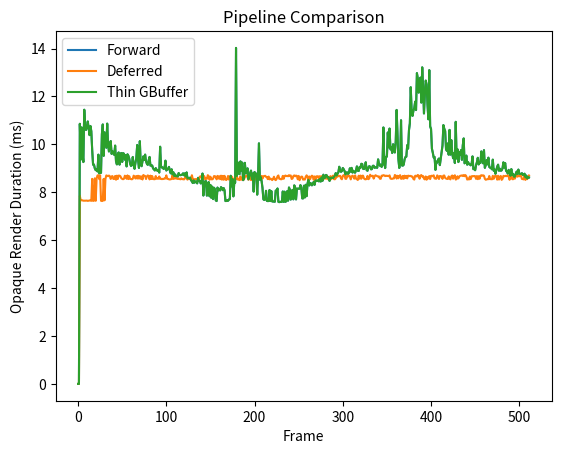

Write the Python code that produced this figure.
import matplotlib.pyplot as plt
import numpy as np

deferred_OPAQUE_gpu = [
	0.000000,
	0.000000,
	7.852480,
	7.661312,
	7.673056,
	7.658656,
	7.649088,
	7.647072,
	7.649376,
	7.649056,
	7.652960,
	7.641184,
	7.648736,
	7.657088,
	7.670432,
	7.642656,
	8.561056,
	7.639104,
	7.649152,
	8.583744,
	7.643744,
	8.570400,
	8.701823,
	8.711424,
	8.549344,
	8.708257,
	7.645792,
	7.637248,
	7.641504,
	8.558304,
	7.663552,
	8.557120,
	8.704640,
	8.688352,
	8.671680,
	8.697632,
	8.671200,
	8.556031,
	8.663296,
	8.675264,
	8.555872,
	8.560736,
	8.682176,
	8.524064,
	8.694817,
	8.554848,
	8.696671,
	8.693024,
	8.668352,
	8.585313,
	8.560384,
	8.544448,
	8.562208,
	8.691584,
	8.663233,
	8.563552,
	8.704704,
	8.550848,
	8.670816,
	8.561536,
	8.549248,
	8.541087,
	8.565184,
	8.693792,
	8.663104,
	8.575200,
	8.680384,
	8.572896,
	8.690560,
	8.571392,
	8.675968,
	8.564160,
	8.661472,
	8.534176,
	8.720736,
	8.689217,
	8.680127,
	8.553887,
	8.659904,
	8.705440,
	8.676608,
	8.537408,
	8.694048,
	8.552320,
	8.678048,
	8.554240,
	8.547232,
	8.546016,
	8.677728,
	8.563104,
	8.578879,
	8.564864,
	8.661088,
	8.559361,
	8.564672,
	8.547776,
	8.560416,
	8.553952,
	8.578656,
	8.574912,
	8.707488,
	8.561279,
	8.560225,
	8.541568,
	8.535200,
	8.543616,
	8.554720,
	8.707840,
	8.556736,
	8.582464,
	8.574271,
	8.609024,
	8.564832,
	8.557408,
	8.576575,
	8.554208,
	8.543264,
	8.584224,
	8.546944,
	8.555488,
	8.535935,
	8.584640,
	8.705376,
	8.567872,
	8.528384,
	8.569376,
	8.570784,
	8.550688,
	8.554208,
	8.712608,
	8.546529,
	8.534560,
	8.546721,
	8.550112,
	8.548992,
	8.545824,
	8.520512,
	8.522560,
	8.655424,
	8.659072,
	8.687456,
	8.535872,
	8.665760,
	8.677408,
	8.540800,
	8.573792,
	8.564095,
	8.713280,
	8.677408,
	8.520608,
	8.651168,
	8.542399,
	8.540960,
	8.565408,
	8.673824,
	8.674848,
	8.648384,
	8.540833,
	8.685152,
	8.572224,
	8.670528,
	8.548673,
	8.693953,
	8.527040,
	8.684704,
	8.524288,
	8.687360,
	8.533088,
	8.513120,
	8.569983,
	8.681727,
	8.528032,
	8.663264,
	8.552000,
	8.660416,
	8.550752,
	8.524512,
	8.539680,
	8.668512,
	8.546624,
	8.663456,
	8.530208,
	8.533696,
	8.509537,
	8.663233,
	8.524864,
	8.566720,
	8.546048,
	8.537664,
	8.639552,
	8.667232,
	8.697856,
	8.628928,
	8.530016,
	8.546304,
	8.663392,
	8.508064,
	8.544864,
	8.662176,
	8.688128,
	8.668321,
	8.541568,
	8.677792,
	8.675456,
	8.654529,
	8.675968,
	8.556417,
	8.649600,
	8.681568,
	8.571936,
	8.670752,
	8.676640,
	8.687808,
	8.641537,
	8.640160,
	8.549280,
	8.656064,
	8.541376,
	8.573440,
	8.545280,
	8.509280,
	8.558335,
	8.649343,
	8.539392,
	8.506240,
	8.557792,
	8.664577,
	8.702623,
	8.565023,
	8.558592,
	8.540032,
	8.553184,
	8.684735,
	8.562624,
	8.676896,
	8.698240,
	8.674784,
	8.685504,
	8.669568,
	8.714080,
	8.677631,
	8.702560,
	8.555744,
	8.571104,
	8.680416,
	8.704767,
	8.667360,
	8.696992,
	8.678144,
	8.541600,
	8.684896,
	8.503424,
	8.604511,
	8.654112,
	8.648608,
	8.527712,
	8.541376,
	8.531360,
	8.651424,
	8.706880,
	8.651360,
	8.501536,
	8.661440,
	8.547808,
	8.650624,
	8.692927,
	8.668447,
	8.522495,
	8.661983,
	8.522080,
	8.663839,
	8.668416,
	8.666944,
	8.549664,
	8.673792,
	8.521343,
	8.674112,
	8.564960,
	8.662112,
	8.569569,
	8.667329,
	8.565600,
	8.695583,
	8.557824,
	8.532832,
	8.547935,
	8.675136,
	8.547392,
	8.651744,
	8.696769,
	8.548352,
	8.542784,
	8.584192,
	8.698368,
	8.650624,
	8.687616,
	8.679328,
	8.685569,
	8.574048,
	8.544256,
	8.682656,
	8.716096,
	8.697375,
	8.561888,
	8.563136,
	8.704672,
	8.660608,
	8.698048,
	8.668032,
	8.538784,
	8.663616,
	8.695488,
	8.658625,
	8.568096,
	8.705728,
	8.567265,
	8.546656,
	8.514208,
	8.691904,
	8.566432,
	8.698432,
	8.565216,
	8.691712,
	8.690592,
	8.576800,
	8.546529,
	8.540864,
	8.559296,
	8.684352,
	8.547424,
	8.578465,
	8.732768,
	8.681664,
	8.672160,
	8.691936,
	8.570721,
	8.659200,
	8.711328,
	8.693632,
	8.674304,
	8.654400,
	8.664577,
	8.568160,
	8.563712,
	8.691264,
	8.696096,
	8.715680,
	8.704352,
	8.676608,
	8.694560,
	8.680896,
	8.687039,
	8.670816,
	8.705600,
	8.573313,
	8.561056,
	8.561504,
	8.578144,
	8.576000,
	8.720416,
	8.697569,
	8.572224,
	8.688992,
	8.584896,
	8.680000,
	8.713312,
	8.565152,
	8.566720,
	8.683617,
	8.562304,
	8.693024,
	8.596064,
	8.684704,
	8.579617,
	8.692736,
	8.686016,
	8.673056,
	8.684928,
	8.657696,
	8.655584,
	8.558560,
	8.530528,
	8.687744,
	8.689888,
	8.655169,
	8.724257,
	8.692544,
	8.565632,
	8.692801,
	8.719424,
	8.654208,
	8.677824,
	8.567265,
	8.539008,
	8.661568,
	8.525248,
	8.633280,
	8.577984,
	8.677536,
	8.550431,
	8.681025,
	8.692321,
	8.668447,
	8.707904,
	8.580192,
	8.569569,
	8.565023,
	8.705376,
	8.656512,
	8.554368,
	8.679968,
	8.674656,
	8.660416,
	8.560032,
	8.693856,
	8.700768,
	8.600192,
	8.574465,
	8.560127,
	8.555648,
	8.663713,
	8.566592,
	8.539296,
	8.670080,
	8.700640,
	8.566527,
	8.666464,
	8.710304,
	8.531744,
	8.552992,
	8.668928,
	8.578080,
	8.652960,
	8.685664,
	8.694048,
	8.703775,
	8.679968,
	8.718431,
	8.671456,
	8.716992,
	8.662304,
	8.531137,
	8.570240,
	8.534240,
	8.658080,
	8.549280,
	8.668321,
	8.674080,
	8.672417,
	8.679008,
	8.670208,
	8.561696,
	8.678144,
	8.547712,
	8.672160,
	8.563776,
	8.689857,
	8.712032,
	8.691200,
	8.707392,
	8.692832,
	8.561825,
	8.524128,
	8.537825,
	8.549216,
	8.547168,
	8.679840,
	8.546688,
	8.556800,
	8.540160,
	8.688065,
	8.560992,
	8.656736,
	8.703584,
	8.667840,
	8.527103,
	8.689857,
	8.530944,
	8.645792,
	8.681888,
	8.519424,
	8.559521,
	8.687744,
	8.668128,
	8.675968,
	8.690656,
	8.670177,
	8.711104,
	8.663199,
	8.521503,
	8.690816,
	8.678912,
	8.549376,
	8.544577,
	8.667329,
	8.567616,
	8.682240,
	8.691360,
	8.651296,
	8.700384,
	8.668256,
	8.682656,
	8.689056,
	8.556544,
	8.552095,
	8.537120,
	8.689823,
	8.517024,
	8.677120,
	8.548096,
	8.647360,
	8.702209,
	]
# OPAQUE:
#	CPU TIME:	0.015766, 512
#	GPU TIME:	8.546436, 512

forward_OPAQUE_gpu = [
	0.000000,
	0.000000,
	10.858496,
	9.363456,
	10.710016,
	9.655296,
	9.262080,
	11.446272,
	10.782720,
	10.599424,
	10.717184,
	10.955776,
	10.669056,
	10.386432,
	10.767361,
	10.549248,
	9.760768,
	9.148417,
	9.158656,
	8.994816,
	8.921087,
	8.952832,
	8.868864,
	9.570304,
	8.788992,
	8.903681,
	8.810496,
	10.428415,
	10.831872,
	9.520128,
	10.504191,
	10.190848,
	9.859072,
	10.866688,
	10.010624,
	9.704449,
	10.003456,
	10.138624,
	9.602049,
	9.714688,
	9.630720,
	9.561088,
	9.949184,
	9.286656,
	9.163776,
	9.592832,
	9.663487,
	9.155583,
	9.611264,
	9.639935,
	9.267200,
	9.634816,
	9.609216,
	9.361407,
	9.551871,
	9.080832,
	9.585664,
	9.525248,
	9.401343,
	9.189376,
	9.101312,
	9.147391,
	9.473024,
	9.132032,
	8.980480,
	9.229312,
	9.418752,
	9.974784,
	9.355264,
	9.017344,
	10.134528,
	9.143295,
	9.089024,
	9.303040,
	9.499648,
	9.350144,
	9.572352,
	9.293824,
	9.189376,
	9.145344,
	9.334784,
	9.477119,
	9.112576,
	9.120768,
	9.116672,
	8.994816,
	8.957952,
	8.911872,
	9.008128,
	8.940544,
	8.893439,
	8.926208,
	8.822783,
	9.902080,
	9.082880,
	9.032704,
	9.033729,
	8.972288,
	9.010176,
	9.319424,
	8.909824,
	8.966145,
	8.970241,
	9.060352,
	8.903681,
	8.792064,
	8.961023,
	8.747007,
	8.837120,
	8.674304,
	8.743937,
	8.675328,
	8.673280,
	8.656896,
	8.804352,
	8.721409,
	8.715263,
	8.722432,
	8.737792,
	8.791039,
	8.711167,
	8.791039,
	8.657920,
	8.829952,
	8.580096,
	8.600575,
	8.580096,
	8.612864,
	8.498176,
	8.464384,
	8.385536,
	8.505344,
	8.401920,
	8.455169,
	8.437760,
	8.372224,
	8.603648,
	8.481792,
	8.471552,
	8.368128,
	8.393728,
	8.781824,
	7.865344,
	8.308736,
	8.457216,
	8.466432,
	7.860224,
	8.311808,
	8.426496,
	7.832576,
	8.307713,
	7.771136,
	8.235008,
	7.715840,
	8.189952,
	8.139776,
	7.664640,
	7.634944,
	8.197121,
	8.080383,
	8.118272,
	8.078336,
	8.215552,
	8.174592,
	8.087552,
	8.175616,
	8.082432,
	7.634944,
	7.636992,
	7.667712,
	7.646208,
	7.697408,
	7.717888,
	8.689664,
	8.250368,
	8.554496,
	7.830528,
	8.398848,
	8.393728,
	14.026752,
	8.683520,
	9.246720,
	8.780800,
	8.757248,
	9.289727,
	8.906752,
	9.239552,
	8.505344,
	8.568831,
	9.229312,
	8.798208,
	8.797184,
	9.000959,
	8.539136,
	8.655872,
	8.801280,
	8.905728,
	8.548352,
	8.781824,
	8.028160,
	8.847360,
	8.695808,
	8.781824,
	7.902208,
	8.707071,
	10.044416,
	8.524799,
	8.640512,
	8.464384,
	8.179712,
	7.707648,
	7.678976,
	7.701504,
	8.060928,
	7.640064,
	7.632896,
	7.635968,
	8.096767,
	7.634944,
	8.050688,
	7.617536,
	7.615488,
	7.608320,
	7.605248,
	8.074240,
	8.045568,
	8.159232,
	7.604224,
	7.586816,
	7.605248,
	7.593984,
	7.606272,
	8.034304,
	7.599104,
	8.025088,
	7.601152,
	7.631872,
	8.048639,
	7.650304,
	8.201217,
	8.114176,
	7.695360,
	8.048639,
	8.100863,
	7.705600,
	8.289280,
	8.204288,
	7.702528,
	8.152064,
	8.151040,
	8.148993,
	8.148993,
	8.299520,
	8.206336,
	7.746560,
	7.744512,
	8.273920,
	7.784448,
	8.312832,
	7.836671,
	8.354815,
	8.521729,
	8.284160,
	8.392704,
	8.368128,
	8.290304,
	8.337408,
	8.432640,
	8.310783,
	8.496128,
	8.485888,
	8.482816,
	8.497151,
	8.455169,
	8.558592,
	8.448000,
	8.628224,
	8.476672,
	8.733696,
	8.589313,
	8.607744,
	8.723456,
	8.695808,
	8.605697,
	8.623103,
	8.474624,
	8.603648,
	8.604671,
	8.614912,
	8.590336,
	8.642560,
	8.695808,
	8.801280,
	8.699904,
	8.774656,
	8.835072,
	9.066496,
	8.898560,
	8.855553,
	8.887296,
	9.014272,
	8.962049,
	8.886272,
	8.742911,
	8.825856,
	8.830976,
	8.768512,
	8.815617,
	9.001985,
	8.860672,
	9.019392,
	8.823809,
	8.899585,
	8.832000,
	8.820736,
	8.925183,
	9.081857,
	8.900608,
	8.888320,
	9.052160,
	9.020416,
	9.189376,
	9.180161,
	8.982528,
	8.969215,
	9.057280,
	9.252864,
	8.926208,
	8.899585,
	9.036799,
	9.091072,
	9.065472,
	8.958976,
	8.968192,
	9.104384,
	9.106432,
	9.022464,
	9.043968,
	9.035776,
	9.021440,
	9.373695,
	9.201664,
	9.110528,
	9.157632,
	9.060352,
	9.132032,
	10.705920,
	9.337856,
	9.011200,
	9.479168,
	9.490432,
	10.497025,
	9.876480,
	10.659840,
	9.791488,
	9.874433,
	9.639935,
	10.007552,
	9.888768,
	9.662464,
	10.128385,
	11.438080,
	10.434560,
	9.392128,
	9.017344,
	9.271296,
	11.006975,
	9.121793,
	9.112576,
	9.148417,
	9.371648,
	9.472000,
	9.489408,
	9.968640,
	9.823232,
	10.593280,
	10.877952,
	12.386304,
	11.412480,
	11.189248,
	11.399168,
	11.515904,
	11.783168,
	11.432960,
	12.976128,
	12.756992,
	12.161024,
	12.677120,
	12.788736,
	11.744256,
	13.216768,
	12.426240,
	11.290624,
	12.066816,
	12.662785,
	12.503040,
	11.652096,
	11.046911,
	13.100032,
	10.749952,
	10.645504,
	9.820161,
	9.655296,
	9.453568,
	9.475072,
	8.936448,
	9.277440,
	9.242624,
	9.364480,
	9.408512,
	9.134080,
	9.418752,
	9.722880,
	9.953280,
	10.805248,
	10.654719,
	10.555392,
	9.791488,
	9.726976,
	10.039296,
	9.570304,
	10.605568,
	9.571328,
	10.178560,
	9.633792,
	9.421824,
	9.640960,
	9.221120,
	10.941441,
	9.409535,
	9.794560,
	9.261056,
	9.676800,
	9.573376,
	9.760768,
	9.355264,
	9.964544,
	10.248192,
	9.209856,
	9.255937,
	9.532416,
	9.151487,
	9.261056,
	9.174016,
	9.162752,
	9.123840,
	9.186304,
	9.497600,
	8.963072,
	9.009151,
	8.921087,
	9.129984,
	9.254912,
	9.439232,
	9.163776,
	9.240576,
	9.222144,
	9.705472,
	9.369599,
	9.209856,
	9.760768,
	9.019392,
	9.137152,
	9.346048,
	9.164800,
	9.444352,
	9.059328,
	9.026560,
	9.021440,
	8.958976,
	9.362432,
	8.900608,
	8.946688,
	8.773632,
	8.927232,
	9.074688,
	9.152512,
	8.898560,
	8.982528,
	8.898560,
	8.913920,
	8.996864,
	9.249792,
	9.029633,
	9.220097,
	8.897536,
	8.858624,
	8.782847,
	8.937471,
	8.798208,
	8.687616,
	8.968192,
	8.714240,
	8.770560,
	8.648704,
	8.651776,
	8.768512,
	8.865792,
	8.765440,
	8.947712,
	8.775681,
	8.769536,
	8.764416,
	8.798208,
	8.723456,
	8.738815,
	8.774656,
	8.622080,
	8.698880,
	8.574976,
	8.636415,
	8.620032,
	]
# OPAQUE:
#	CPU TIME:	0.010131, 512
#	GPU TIME:	9.076647, 512

thin_gbuffer_OPAQUE_gpu = [
	0.000000,
	0.000000,
	7.749120,
	7.613664,
	7.623040,
	7.619392,
	7.638176,
	7.623232,
	7.604928,
	7.602592,
	7.608128,
	7.613344,
	7.613536,
	7.626496,
	7.617152,
	7.631584,
	7.618208,
	7.632960,
	8.551648,
	8.580705,
	8.585024,
	8.657825,
	8.526432,
	8.587872,
	8.546048,
	8.567104,
	7.652384,
	8.554144,
	8.537216,
	8.558784,
	8.551969,
	8.537185,
	8.555904,
	8.551520,
	8.554273,
	8.559168,
	8.550177,
	8.542240,
	8.538239,
	8.540288,
	8.539072,
	8.525985,
	8.535584,
	8.505760,
	8.526337,
	8.498976,
	8.518816,
	8.513824,
	8.495872,
	8.520544,
	8.524736,
	8.513599,
	8.548736,
	8.526304,
	8.514624,
	8.516416,
	8.512993,
	8.532480,
	8.538848,
	8.518656,
	8.541056,
	8.510400,
	8.501152,
	8.519328,
	8.515392,
	8.539776,
	8.515872,
	8.517088,
	8.519937,
	8.522336,
	8.540129,
	8.499968,
	8.536480,
	8.524000,
	8.553664,
	8.517984,
	8.519296,
	8.527072,
	8.502720,
	8.547264,
	8.526176,
	8.544608,
	8.541887,
	8.537056,
	8.539264,
	8.564160,
	8.530624,
	8.567104,
	8.526400,
	8.553664,
	8.523744,
	8.534369,
	8.531872,
	8.520448,
	8.541600,
	8.539680,
	8.523264,
	8.542399,
	8.564032,
	8.550560,
	8.517888,
	8.551136,
	8.576480,
	8.577344,
	8.537024,
	8.548992,
	8.546240,
	8.535808,
	8.522816,
	8.488896,
	8.523456,
	8.515616,
	8.518976,
	8.561984,
	8.546016,
	8.529312,
	8.517088,
	8.538304,
	8.495040,
	8.554304,
	8.545664,
	8.530687,
	8.550624,
	8.532960,
	8.523744,
	8.550688,
	8.528192,
	8.534592,
	8.524352,
	8.532737,
	8.538720,
	8.510400,
	8.501568,
	8.518976,
	8.524576,
	8.521216,
	8.499424,
	8.530144,
	8.540320,
	8.561760,
	8.510112,
	8.533664,
	8.528481,
	8.565056,
	8.524159,
	8.530752,
	8.562592,
	8.529984,
	8.539168,
	8.534272,
	8.545440,
	8.539040,
	8.542624,
	8.554016,
	8.528448,
	8.523647,
	8.518816,
	8.538304,
	8.552864,
	8.530880,
	8.525985,
	8.547647,
	8.515200,
	8.533024,
	8.534432,
	8.527391,
	8.533440,
	8.521280,
	8.537600,
	8.526784,
	8.535392,
	8.531328,
	8.533952,
	8.516576,
	8.521280,
	8.521537,
	8.524544,
	8.528224,
	8.526112,
	8.499424,
	8.515712,
	8.518304,
	8.517664,
	8.509824,
	8.524640,
	8.520737,
	8.525088,
	8.541312,
	8.495520,
	8.537152,
	8.514432,
	8.518752,
	8.524512,
	8.525504,
	8.520000,
	8.527456,
	8.507488,
	8.510241,
	8.522272,
	8.525791,
	8.503712,
	8.530272,
	8.531137,
	8.533120,
	8.509344,
	8.515456,
	8.526912,
	8.517407,
	8.540992,
	8.532672,
	8.545888,
	8.503712,
	8.525248,
	8.502849,
	8.518047,
	8.529921,
	8.533024,
	8.522464,
	8.536673,
	8.512447,
	8.532577,
	8.533024,
	8.539488,
	8.508160,
	8.535072,
	8.535168,
	8.544608,
	8.525280,
	8.536799,
	8.530433,
	8.518656,
	8.524256,
	8.547808,
	8.544736,
	8.548768,
	8.557824,
	8.555232,
	8.567584,
	8.564416,
	8.533792,
	8.565216,
	8.565152,
	8.572127,
	8.549825,
	8.515232,
	8.547009,
	8.533696,
	8.551808,
	8.547840,
	8.535424,
	8.504224,
	8.548161,
	8.515232,
	8.534816,
	8.526176,
	8.533984,
	8.497728,
	8.524288,
	8.532577,
	8.529568,
	8.519616,
	8.536256,
	8.518176,
	8.519648,
	8.499841,
	8.530880,
	8.532608,
	8.514560,
	8.530720,
	8.524960,
	8.532832,
	8.509120,
	8.541633,
	8.531487,
	8.546721,
	8.533600,
	8.554656,
	8.542912,
	8.533248,
	8.524480,
	8.530081,
	8.539040,
	8.513216,
	8.528928,
	8.511904,
	8.523136,
	8.539968,
	8.530976,
	8.540735,
	8.534272,
	8.547392,
	8.542720,
	8.520768,
	8.533152,
	8.539935,
	8.527232,
	8.549791,
	8.552832,
	8.544288,
	8.549600,
	8.550688,
	8.516032,
	8.514337,
	8.546081,
	8.525248,
	8.499872,
	8.534208,
	8.530496,
	8.528576,
	8.525056,
	8.539456,
	8.541216,
	8.532480,
	8.531839,
	8.524096,
	8.532703,
	8.527328,
	8.537280,
	8.507648,
	8.551648,
	8.532416,
	8.556608,
	8.556512,
	8.536512,
	8.530016,
	8.540833,
	8.080224,
	8.534656,
	8.557664,
	8.530687,
	8.559009,
	8.535295,
	8.551744,
	8.538880,
	8.536576,
	8.532288,
	8.535935,
	8.544128,
	8.571744,
	8.529504,
	8.544225,
	8.544160,
	8.520768,
	8.521024,
	8.565856,
	8.552544,
	8.554913,
	8.533824,
	8.516352,
	8.560000,
	8.547264,
	8.555679,
	8.542016,
	8.534272,
	8.566720,
	8.541056,
	8.536544,
	8.569760,
	8.543136,
	8.559616,
	8.552288,
	8.549344,
	8.541376,
	8.559968,
	8.552832,
	8.519264,
	8.543936,
	8.532448,
	8.531904,
	8.579167,
	8.564640,
	8.560544,
	8.546881,
	8.536320,
	8.532991,
	8.500288,
	8.476032,
	8.473184,
	8.474432,
	8.475201,
	8.481441,
	8.457919,
	8.475008,
	8.467392,
	8.496160,
	8.510976,
	8.524480,
	8.560800,
	8.535456,
	8.499520,
	8.487967,
	8.479615,
	8.649312,
	8.496192,
	8.495808,
	8.494464,
	8.478304,
	8.482528,
	8.467072,
	8.495296,
	8.508097,
	8.532000,
	8.537920,
	8.533920,
	8.517568,
	8.525951,
	8.571392,
	8.561791,
	8.527040,
	8.536960,
	8.546016,
	8.566816,
	8.549408,
	8.532896,
	8.520544,
	8.539136,
	8.549825,
	8.548192,
	8.539840,
	8.528960,
	8.565696,
	8.524416,
	8.559232,
	8.540864,
	8.532032,
	8.537985,
	8.539968,
	8.503137,
	8.539296,
	8.521343,
	8.531487,
	8.522272,
	8.506496,
	8.514176,
	8.531968,
	8.521952,
	8.536128,
	8.493953,
	8.529568,
	8.535328,
	8.505441,
	8.511936,
	8.543551,
	8.531456,
	8.504768,
	8.518336,
	8.526752,
	8.532703,
	8.521696,
	8.533824,
	8.527008,
	8.531712,
	8.532448,
	8.526560,
	8.502592,
	8.511072,
	8.496256,
	8.529760,
	8.496064,
	8.533792,
	8.550177,
	8.516641,
	8.516192,
	8.528640,
	8.532128,
	8.520032,
	8.535968,
	8.685152,
	8.521696,
	8.531073,
	8.526689,
	8.548032,
	8.534176,
	8.546144,
	8.542687,
	8.531391,
	8.518304,
	8.528895,
	8.517632,
	8.547392,
	8.519904,
	8.516543,
	8.535328,
	8.517376,
	8.546688,
	8.521855,
	8.565761,
	8.527648,
	8.536480,
	8.536992,
	8.534624,
	8.531808,
	8.510208,
	8.528095,
	8.540192,
	8.516000,
	8.527168,
	8.527648,
	8.543616,
	8.532640,
	8.530272,
	8.524864,
	8.519808,
	8.542976,
	8.546560,
	8.536928,
	8.536928,
	8.531776,
	8.551296,
	8.525825,
	8.526144,
	8.519551,
	]
# OPAQUE:
#	CPU TIME:	0.016846, 512
#	GPU TIME:	8.467719, 512

peak: int = 0
plt.plot(forward_OPAQUE_gpu[peak:], label="Forward")
plt.plot(deferred_OPAQUE_gpu[peak:], label="Deferred")
plt.plot(forward_OPAQUE_gpu[peak:], label="Thin GBuffer")
plt.legend()
plt.xlabel("Frame")
plt.ylabel("Opaque Render Duration (ms)")
plt.title(label="Pipeline Comparison")
plt.show()
